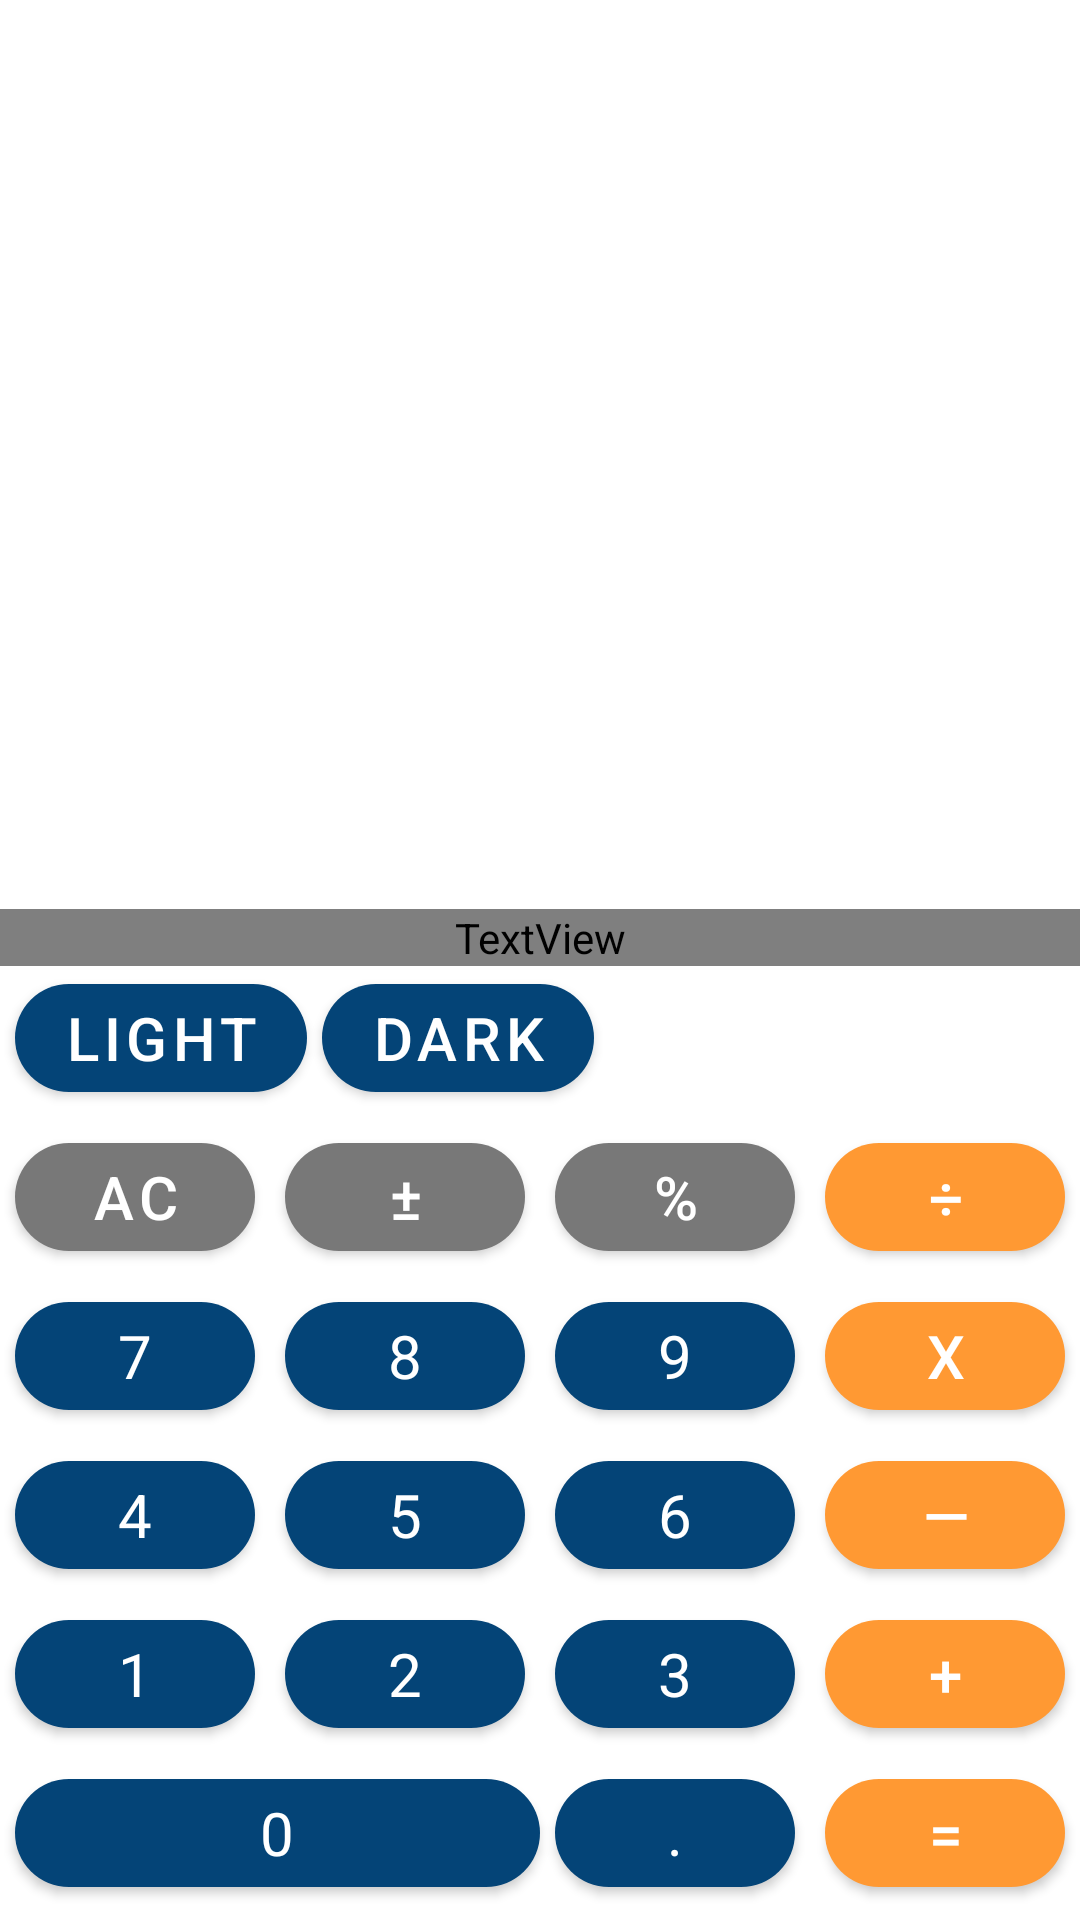

Layout XML and referenced resources for this Android screen:
<!-- AndroidManifest.xml: application theme Theme.AndroidCalculator -->
<!-- res/layout/activity_main.xml -->
<?xml version="1.0" encoding="utf-8"?>
<androidx.constraintlayout.widget.ConstraintLayout xmlns:android="http://schemas.android.com/apk/res/android"

    xmlns:app="http://schemas.android.com/apk/res-auto"
    xmlns:tools="http://schemas.android.com/tools"
    android:layout_width="match_parent"
    android:layout_height="match_parent"
    android:background="?attr/background"
    tools:context=".ui.CalculatorActivity">


    <TextView
        android:id="@+id/textView"
        android:layout_width="match_parent"
        android:layout_height="wrap_content"
        android:text="@string/startText"
        android:textAlignment="viewEnd"
        android:textColor="?attr/textColor"
        android:textSize="@dimen/textViewSize"
        app:layout_constraintBottom_toTopOf="@+id/theme2"
        tools:layout_editor_absoluteX="0dp" />

    <com.google.android.material.button.MaterialButton
        android:id="@+id/theme1"
        android:layout_width="0dp"
        android:layout_height="wrap_content"
        android:layout_margin="@dimen/commonMargin"
        android:text="@string/theme_1"
        app:layout_constraintBottom_toTopOf="@+id/ac"
        app:layout_constraintStart_toStartOf="parent" />


    <com.google.android.material.button.MaterialButton
        android:id="@+id/theme2"
        android:layout_width="0dp"
        android:layout_height="wrap_content"
        android:layout_margin="@dimen/commonMargin"
        android:text="@string/theme_2"
        app:layout_constraintBottom_toTopOf="@+id/plusMinus"
        app:layout_constraintStart_toEndOf="@+id/theme1" />

    <com.google.android.material.button.MaterialButton
        android:id="@+id/percent"
        style="?attr/calcServiceButton"
        android:layout_width="0dp"
        android:layout_height="wrap_content"
        android:layout_margin="@dimen/commonMargin"
        android:text="@string/percent"
        app:layout_constraintBottom_toTopOf="@+id/nine"
        app:layout_constraintEnd_toStartOf="@+id/divider"
        app:layout_constraintStart_toEndOf="@id/plusMinus" />

    <com.google.android.material.button.MaterialButton
        android:id="@+id/five"
        style="@style/Theme.AndroidCalculator"
        android:layout_width="0dp"
        android:layout_height="wrap_content"
        android:layout_margin="@dimen/commonMargin"
        android:text="@string/five"
        app:layout_constraintBottom_toTopOf="@+id/two"
        app:layout_constraintEnd_toStartOf="@+id/six"
        app:layout_constraintStart_toEndOf="@id/four" />

    <com.google.android.material.button.MaterialButton
        android:id="@+id/minus"
        style="?attr/calcOperationButton"
        android:layout_width="0dp"
        android:layout_height="wrap_content"
        android:layout_margin="@dimen/commonMargin"
        android:text="@string/minus"
        app:layout_constraintBottom_toTopOf="@+id/plus"
        app:layout_constraintEnd_toEndOf="parent"
        app:layout_constraintStart_toEndOf="@id/six" />

    <com.google.android.material.button.MaterialButton
        android:id="@+id/equals"
        style="?attr/calcOperationButton"
        android:layout_width="0dp"
        android:layout_height="wrap_content"
        android:layout_margin="@dimen/commonMargin"
        android:text="@string/equals"
        app:layout_constraintBottom_toBottomOf="parent"
        app:layout_constraintEnd_toEndOf="parent"
        app:layout_constraintStart_toEndOf="@+id/dot" />

    <com.google.android.material.button.MaterialButton
        android:id="@+id/ac"
        style="?attr/calcServiceButton"
        android:layout_width="0dp"
        android:layout_height="wrap_content"
        android:layout_margin="@dimen/commonMargin"
        android:text="@string/AC"
        app:layout_constraintBottom_toTopOf="@+id/seven"
        app:layout_constraintEnd_toStartOf="@+id/plusMinus"
        app:layout_constraintHorizontal_bias="0.0"
        app:layout_constraintStart_toStartOf="parent" />

    <com.google.android.material.button.MaterialButton
        android:id="@+id/one"
        style="@style/Theme.AndroidCalculator"
        android:layout_width="0dp"
        android:layout_height="wrap_content"
        android:layout_margin="@dimen/commonMargin"
        android:text="@string/one"
        app:layout_constraintBottom_toTopOf="@+id/zero"
        app:layout_constraintEnd_toStartOf="@+id/two"
        app:layout_constraintStart_toStartOf="parent" />

    <com.google.android.material.button.MaterialButton
        android:id="@+id/nine"
        style="@style/Theme.AndroidCalculator"
        android:layout_width="0dp"
        android:layout_height="wrap_content"
        android:layout_margin="@dimen/commonMargin"
        android:text="@string/nine"
        app:layout_constraintBottom_toTopOf="@+id/six"
        app:layout_constraintEnd_toStartOf="@+id/multiplication"
        app:layout_constraintStart_toEndOf="@id/eight" />

    <com.google.android.material.button.MaterialButton
        android:id="@+id/seven"
        style="@style/Theme.AndroidCalculator"
        android:layout_width="0dp"
        android:layout_height="wrap_content"
        android:layout_margin="@dimen/commonMargin"
        android:text="@string/seven"
        app:layout_constraintBottom_toTopOf="@+id/four"
        app:layout_constraintEnd_toStartOf="@+id/eight"
        app:layout_constraintStart_toStartOf="parent" />

    <com.google.android.material.button.MaterialButton
        android:id="@+id/two"
        style="@style/Theme.AndroidCalculator"
        android:layout_width="0dp"
        android:layout_height="wrap_content"
        android:layout_margin="@dimen/commonMargin"
        android:text="@string/two"
        app:layout_constraintBottom_toTopOf="@+id/zero"
        app:layout_constraintEnd_toStartOf="@+id/three"
        app:layout_constraintStart_toEndOf="@id/one" />

    <com.google.android.material.button.MaterialButton
        android:id="@+id/three"
        style="@style/Theme.AndroidCalculator"
        android:layout_width="0dp"
        android:layout_height="wrap_content"
        android:layout_margin="@dimen/commonMargin"
        android:text="@string/three"
        app:layout_constraintBottom_toTopOf="@+id/dot"
        app:layout_constraintEnd_toStartOf="@+id/plus"
        app:layout_constraintStart_toEndOf="@id/two" />

    <com.google.android.material.button.MaterialButton
        android:id="@+id/eight"
        style="@style/Theme.AndroidCalculator"
        android:layout_width="0dp"
        android:layout_height="wrap_content"
        android:layout_margin="@dimen/commonMargin"
        android:text="@string/eight"
        app:layout_constraintBottom_toTopOf="@+id/five"
        app:layout_constraintEnd_toStartOf="@+id/nine"
        app:layout_constraintStart_toEndOf="@id/seven" />

    <com.google.android.material.button.MaterialButton
        android:id="@+id/plus"
        style="?attr/calcOperationButton"
        android:layout_width="0dp"
        android:layout_height="wrap_content"
        android:layout_margin="@dimen/commonMargin"
        android:text="@string/plus"
        app:layout_constraintBottom_toTopOf="@+id/equals"
        app:layout_constraintEnd_toEndOf="parent"
        app:layout_constraintStart_toEndOf="@id/three" />

    <com.google.android.material.button.MaterialButton
        android:id="@+id/four"
        style="@style/Theme.AndroidCalculator"
        android:layout_width="0dp"
        android:layout_height="wrap_content"
        android:layout_margin="@dimen/commonMargin"
        android:text="@string/four"
        app:layout_constraintBottom_toTopOf="@+id/one"
        app:layout_constraintEnd_toStartOf="@+id/five"
        app:layout_constraintStart_toStartOf="parent" />

    <com.google.android.material.button.MaterialButton
        android:id="@+id/dot"
        style="@style/Theme.AndroidCalculator"
        android:layout_width="0dp"
        android:layout_height="wrap_content"
        android:layout_margin="@dimen/commonMargin"
        android:text="@string/dot"
        app:layout_constraintBottom_toBottomOf="parent"
        app:layout_constraintEnd_toStartOf="@+id/equals"
        app:layout_constraintStart_toEndOf="@+id/zero" />

    <com.google.android.material.button.MaterialButton
        android:id="@+id/six"
        style="@style/Theme.AndroidCalculator"
        android:layout_width="0dp"
        android:layout_height="wrap_content"
        android:layout_margin="@dimen/commonMargin"
        android:text="@string/six"
        app:layout_constraintBottom_toTopOf="@+id/three"
        app:layout_constraintEnd_toStartOf="@+id/minus"
        app:layout_constraintStart_toEndOf="@id/five" />

    <com.google.android.material.button.MaterialButton
        android:id="@+id/zero"
        style="@style/Theme.AndroidCalculator"
        android:layout_width="0dp"
        android:layout_height="wrap_content"
        android:layout_margin="@dimen/commonMargin"
        android:text="@string/zero"
        app:layout_constraintBottom_toBottomOf="parent"
        app:layout_constraintEnd_toStartOf="@+id/three"
        app:layout_constraintStart_toStartOf="parent" />

    <com.google.android.material.button.MaterialButton
        android:id="@+id/multiplication"
        style="?attr/calcOperationButton"
        android:layout_width="0dp"
        android:layout_height="wrap_content"
        android:layout_margin="@dimen/commonMargin"
        android:text="@string/multiplication"
        app:layout_constraintBottom_toTopOf="@+id/minus"
        app:layout_constraintEnd_toEndOf="parent"
        app:layout_constraintStart_toEndOf="@id/nine" />

    <com.google.android.material.button.MaterialButton
        android:id="@+id/plusMinus"
        style="?attr/calcServiceButton"
        android:layout_width="0dp"
        android:layout_height="wrap_content"
        android:layout_margin="@dimen/commonMargin"
        android:text="@string/plusMinus"
        app:layout_constraintBottom_toTopOf="@+id/eight"
        app:layout_constraintEnd_toStartOf="@+id/percent"
        app:layout_constraintStart_toEndOf="@id/ac" />

    <com.google.android.material.button.MaterialButton
        android:id="@+id/divider"
        style="?attr/calcOperationButton"
        android:layout_width="0dp"
        android:layout_height="wrap_content"
        android:layout_margin="@dimen/commonMargin"
        android:text="@string/divider"
        app:layout_constraintBottom_toTopOf="@+id/multiplication"
        app:layout_constraintEnd_toEndOf="parent"
        app:layout_constraintStart_toEndOf="@id/percent" />

</androidx.constraintlayout.widget.ConstraintLayout>
<!-- resources referenced by this layout -->
<resources>
  <dimen name="commonMargin">5dp</dimen>
  <string name="AC">AC</string>
  <string name="divider">÷</string>
  <string name="dot">.</string>
  <string name="eight">8</string>
  <string name="equals">=</string>
  <string name="five">5</string>
  <string name="four">4</string>
  <string name="minus">—</string>
  <string name="multiplication">x</string>
  <string name="nine">9</string>
  <string name="one">1</string>
  <string name="percent">%</string>
  <string name="plus">+</string>
  <string name="plusMinus">±</string>
  <string name="seven">7</string>
  <string name="six">6</string>
  <string name="startText">0</string>
  <string name="theme_1">Light</string>
  <string name="theme_2">Dark</string>
  <string name="three">3</string>
  <string name="two">2</string>
  <string name="zero">0</string>
  <style name="Theme.AndroidCalculator" parent="Theme.MaterialComponents.DayNight.NoActionBar">
          
          <item name="colorPrimary">@color/purple_500</item>
          <item name="colorPrimaryVariant">@color/purple_700</item>
          <item name="colorOnPrimary">@color/white</item>
          
          <item name="colorSecondary">@color/teal_200</item>
          <item name="colorSecondaryVariant">@color/teal_700</item>
          <item name="colorOnSecondary">@color/black</item>
          
          <item name="android:statusBarColor" tools:targetApi="l">?attr/colorPrimaryVariant</item>
          
          <item name="materialButtonStyle">@style/CalcButton</item>
          <item name="calcOperationButton">@style/CalcButton.CalcOperationButton</item>
          <item name="calcServiceButton">@style/CalcButton.ServiceButton</item>
  
      </style>
  <color name="purple_500">#FF6200EE</color>
  <color name="purple_700">#FF3700B3</color>
  <color name="white">#FFFFFFFF</color>
  <color name="teal_200">#FF03DAC5</color>
  <color name="teal_700">#FF018786</color>
  <color name="black">#FF000000</color>
  <style name="CalcButton" parent="Widget.MaterialComponents.Button">
          <item name="backgroundTint">@color/digit</item>
          <item name="android:textSize">@dimen/commonTextSize</item>
          <item name="android:layout_margin">@dimen/commonMargin</item>
          <item name="cornerRadius">20dp</item>
  
      </style>
  <style name="CalcButton.CalcOperationButton">
          <item name="backgroundTint">@color/mathematical_operations</item>
      </style>
  <style name="CalcButton.ServiceButton">
          <item name="backgroundTint">@color/service_button</item>
      </style>
  <color name="digit">#044477</color>
  <dimen name="commonTextSize">20sp</dimen>
  <color name="mathematical_operations">#ff9933</color>
  <color name="service_button">#787878</color>
</resources>
